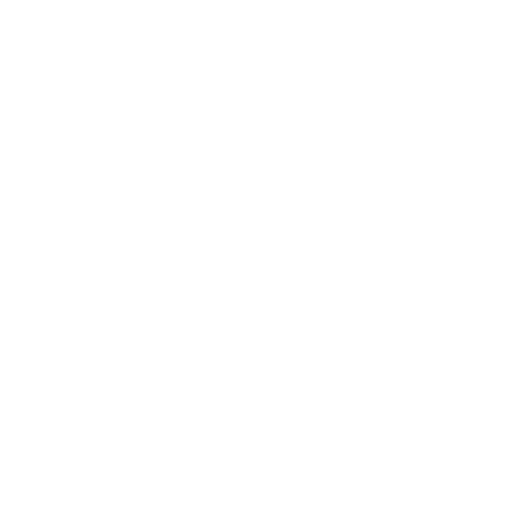
t = 0.00 s
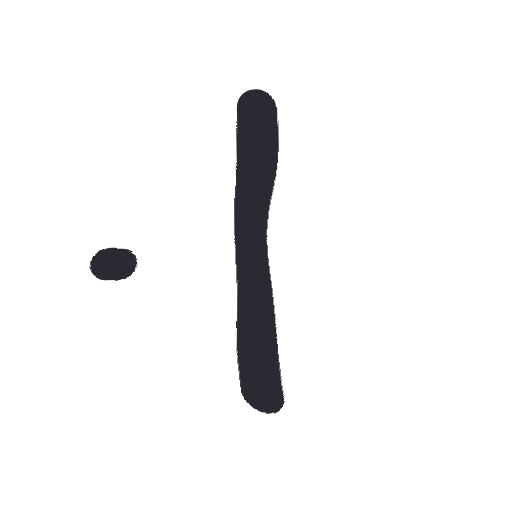
t = 0.17 s
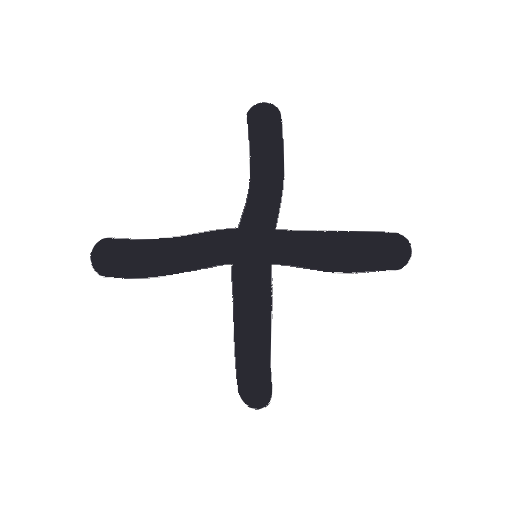
t = 0.34 s
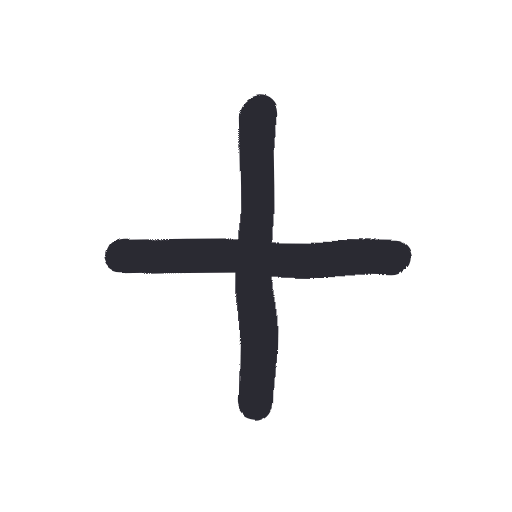
t = 0.52 s
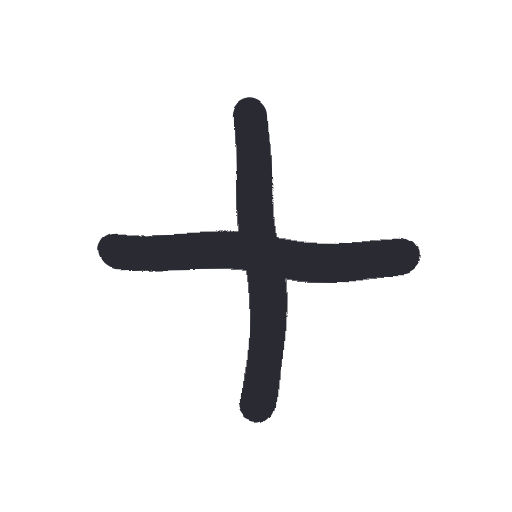
t = 0.69 s
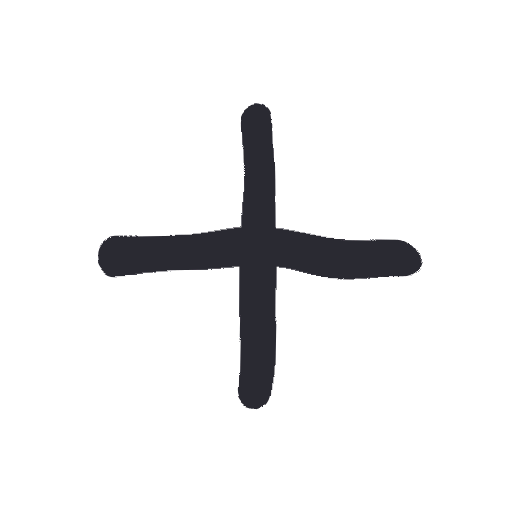
t = 0.86 s

The animated SVG that drew these frames (rendered in a browser with its animation timeline set to each time). Animation: 1 SMIL element (animate=1), 1 CSS @keyframes rule; one cycle of 0.86 s, repeats indefinitely.

<svg xmlns="http://www.w3.org/2000/svg" width="96" height="96" viewBox="0 0 48 48">
  <style>
    path {
      fill: none; stroke: #2b2a33; stroke-width: 3.4;
      stroke-linecap: round; stroke-linejoin: round;
      animation-name: draw;
      animation-timing-function: cubic-bezier(.65,.05,.36,1);
      animation-fill-mode: backwards;
    }
    /* drawn is the resting state; the animation hides the ink and puts it
       back, so a still render shows the finished icon, not nothing */
    @keyframes draw {
      /* hidden only in the from-frame: fill-mode backwards makes that cover the
         delay, so a staggered row never sits showing the dot a round line-cap
         paints at dashoffset 1 */
      from { stroke-dasharray: 1; stroke-dashoffset: 1; visibility: hidden }
      1% { visibility: visible }
      to { stroke-dasharray: 1; stroke-dashoffset: 0 }
    }
    @media (prefers-reduced-motion: reduce) { path { animation: none } }
  </style>
  <filter id="boil" x="-30%" y="-30%" width="160%" height="160%">
    <feTurbulence type="fractalNoise" baseFrequency="0.055" numOctaves="2" seed="1" result="noise">
      <animate attributeName="seed" values="1;2;3;4;5;6" dur="0.86s" repeatCount="indefinite" calcMode="discrete"/>
    </feTurbulence>
    <feDisplacementMap in="SourceGraphic" in2="noise" scale="4" xChannelSelector="R" yChannelSelector="G"/>
  </filter>
  <g filter="url(#boil)">
    <rect width="48" height="48" fill="none"/>
    <path pathLength="1" style="animation-duration:0.20s;animation-delay:0.00s" d="M 24 11 C 24.2 19.6, 24.2 28.3, 24 37"/>
    <path pathLength="1" style="animation-duration:0.20s;animation-delay:0.14s" d="M 11 24 C 19.6 23.8, 28.3 23.8, 37 24"/>
  </g>
</svg>
